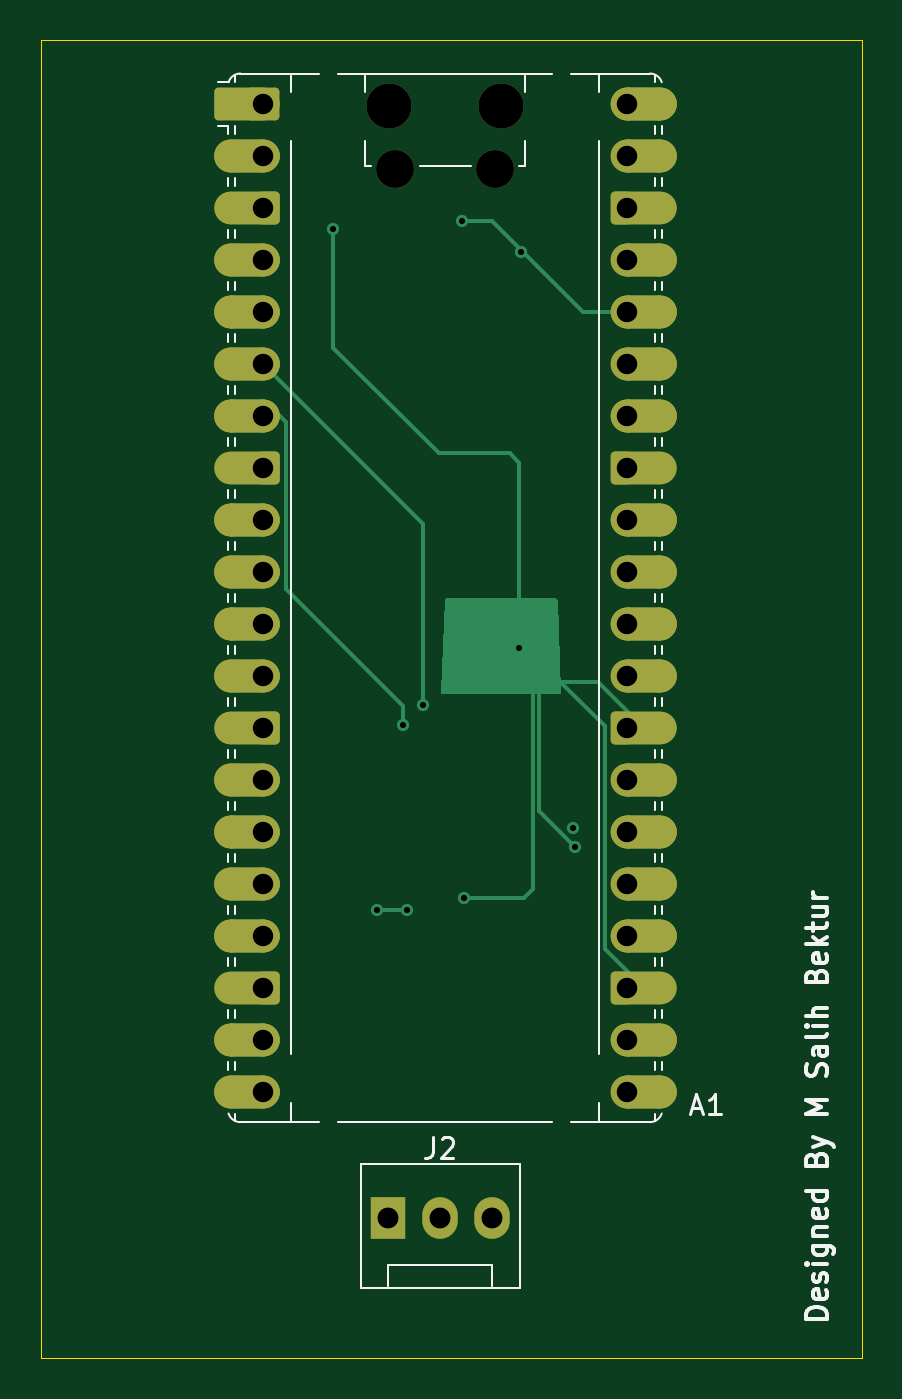
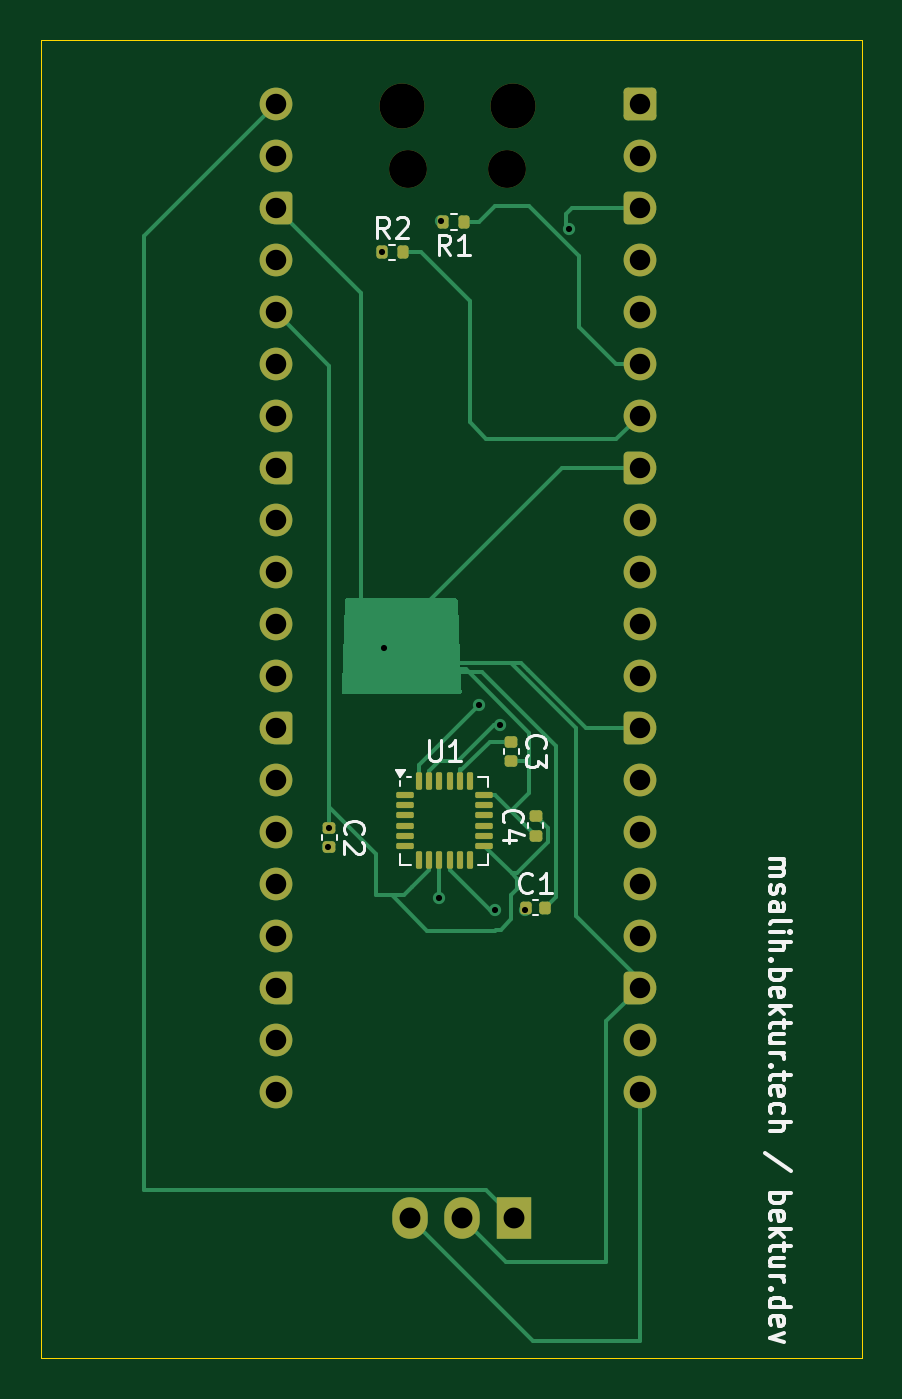
Circuit board: 11 layer files. Board 40.1 x 64.4 mm.
- bottom_copper: MPU6050-B_Cu.gbr (17825 bytes)
- bottom_mask: MPU6050-B_Mask.gbr (6120 bytes)
- paste: MPU6050-B_Paste.gbr (2924 bytes)
- bottom_silk: MPU6050-B_Silkscreen.gbr (21551 bytes)
- outline: MPU6050-Edge_Cuts.gbr (630 bytes)
- top_copper: MPU6050-F_Cu.gbr (14582 bytes)
- top_mask: MPU6050-F_Mask.gbr (7306 bytes)
- paste: MPU6050-F_Paste.gbr (465 bytes)
- top_silk: MPU6050-F_Silkscreen.gbr (19994 bytes)
- drill: MPU6050-NPTH.drl (481 bytes)
- drill: MPU6050-PTH.drl (1319 bytes)

=== bottom_copper: MPU6050-B_Cu.gbr (17825 bytes, source omitted) ===
=== bottom_mask: MPU6050-B_Mask.gbr (6120 bytes, source withheld) ===
=== paste: MPU6050-B_Paste.gbr (2924 bytes, source withheld) ===
=== bottom_silk: MPU6050-B_Silkscreen.gbr (21551 bytes, source omitted) ===
=== outline: MPU6050-Edge_Cuts.gbr ===
%TF.GenerationSoftware,KiCad,Pcbnew,9.0.5*%
%TF.CreationDate,2025-11-18T22:54:05+03:00*%
%TF.ProjectId,MPU6050,4d505536-3035-4302-9e6b-696361645f70,rev?*%
%TF.SameCoordinates,Original*%
%TF.FileFunction,Profile,NP*%
%FSLAX46Y46*%
G04 Gerber Fmt 4.6, Leading zero omitted, Abs format (unit mm)*
G04 Created by KiCad (PCBNEW 9.0.5) date 2025-11-18 22:54:05*
%MOMM*%
%LPD*%
G01*
G04 APERTURE LIST*
%TA.AperFunction,Profile*%
%ADD10C,0.050000*%
%TD*%
G04 APERTURE END LIST*
D10*
X130070000Y-65620000D02*
X170160000Y-65620000D01*
X170160000Y-130000000D01*
X130070000Y-130000000D01*
X130070000Y-65620000D01*
M02*

=== top_copper: MPU6050-F_Cu.gbr (14582 bytes, source omitted) ===
=== top_mask: MPU6050-F_Mask.gbr (7306 bytes, source omitted) ===
=== paste: MPU6050-F_Paste.gbr ===
%TF.GenerationSoftware,KiCad,Pcbnew,9.0.5*%
%TF.CreationDate,2025-11-18T22:54:05+03:00*%
%TF.ProjectId,MPU6050,4d505536-3035-4302-9e6b-696361645f70,rev?*%
%TF.SameCoordinates,Original*%
%TF.FileFunction,Paste,Top*%
%TF.FilePolarity,Positive*%
%FSLAX46Y46*%
G04 Gerber Fmt 4.6, Leading zero omitted, Abs format (unit mm)*
G04 Created by KiCad (PCBNEW 9.0.5) date 2025-11-18 22:54:05*
%MOMM*%
%LPD*%
G01*
G04 APERTURE LIST*
G04 APERTURE END LIST*
M02*

=== top_silk: MPU6050-F_Silkscreen.gbr (19994 bytes, source omitted) ===
=== drill: MPU6050-NPTH.drl ===
M48
; DRILL file {KiCad 9.0.5} date 2025-11-18T22:54:16+0300
; FORMAT={-:-/ absolute / metric / decimal}
; #@! TF.CreationDate,2025-11-18T22:54:16+03:00
; #@! TF.GenerationSoftware,Kicad,Pcbnew,9.0.5
; #@! TF.FileFunction,NonPlated,1,2,NPTH
FMAT,2
METRIC
; #@! TA.AperFunction,NonPlated,NPTH,ComponentDrill
T1C1.850
; #@! TA.AperFunction,NonPlated,NPTH,ComponentDrill
T2C2.200
%
G90
G05
T1
X147.385Y-71.9
X152.235Y-71.9
T2
X147.085Y-68.87
X152.535Y-68.87
M30

=== drill: MPU6050-PTH.drl ===
M48
; DRILL file {KiCad 9.0.5} date 2025-11-18T22:54:16+0300
; FORMAT={-:-/ absolute / metric / decimal}
; #@! TF.CreationDate,2025-11-18T22:54:16+03:00
; #@! TF.GenerationSoftware,Kicad,Pcbnew,9.0.5
; #@! TF.FileFunction,Plated,1,2,PTH
FMAT,2
METRIC
; #@! TA.AperFunction,Plated,PTH,ViaDrill
T1C0.300
; #@! TA.AperFunction,Plated,PTH,ComponentDrill
T2C1.000
; #@! TA.AperFunction,Plated,PTH,ComponentDrill
T3C1.020
%
G90
G05
T1
X144.351Y-74.851
X146.5Y-108.1
X147.75Y-99.08
X147.96Y-108.14
X148.74Y-98.09
X150.63Y-74.44
X150.71Y-107.52
X153.42Y-95.34
X153.51Y-76.0
X156.07Y-104.1
X156.13Y-105.04
T2
X140.92Y-68.74
X140.92Y-71.28
X140.92Y-73.82
X140.92Y-76.36
X140.92Y-78.9
X140.92Y-81.44
X140.92Y-83.98
X140.92Y-86.52
X140.92Y-89.06
X140.92Y-91.6
X140.92Y-94.14
X140.92Y-96.68
X140.92Y-99.22
X140.92Y-101.76
X140.92Y-104.3
X140.92Y-106.84
X140.92Y-109.38
X140.92Y-111.92
X140.92Y-114.46
X140.92Y-117.0
X158.7Y-68.74
X158.7Y-71.28
X158.7Y-73.82
X158.7Y-76.36
X158.7Y-78.9
X158.7Y-81.44
X158.7Y-83.98
X158.7Y-86.52
X158.7Y-89.06
X158.7Y-91.6
X158.7Y-94.14
X158.7Y-96.68
X158.7Y-99.22
X158.7Y-101.76
X158.7Y-104.3
X158.7Y-106.84
X158.7Y-109.38
X158.7Y-111.92
X158.7Y-114.46
X158.7Y-117.0
T3
X147.04Y-123.165
X149.58Y-123.165
X152.12Y-123.165
M30
